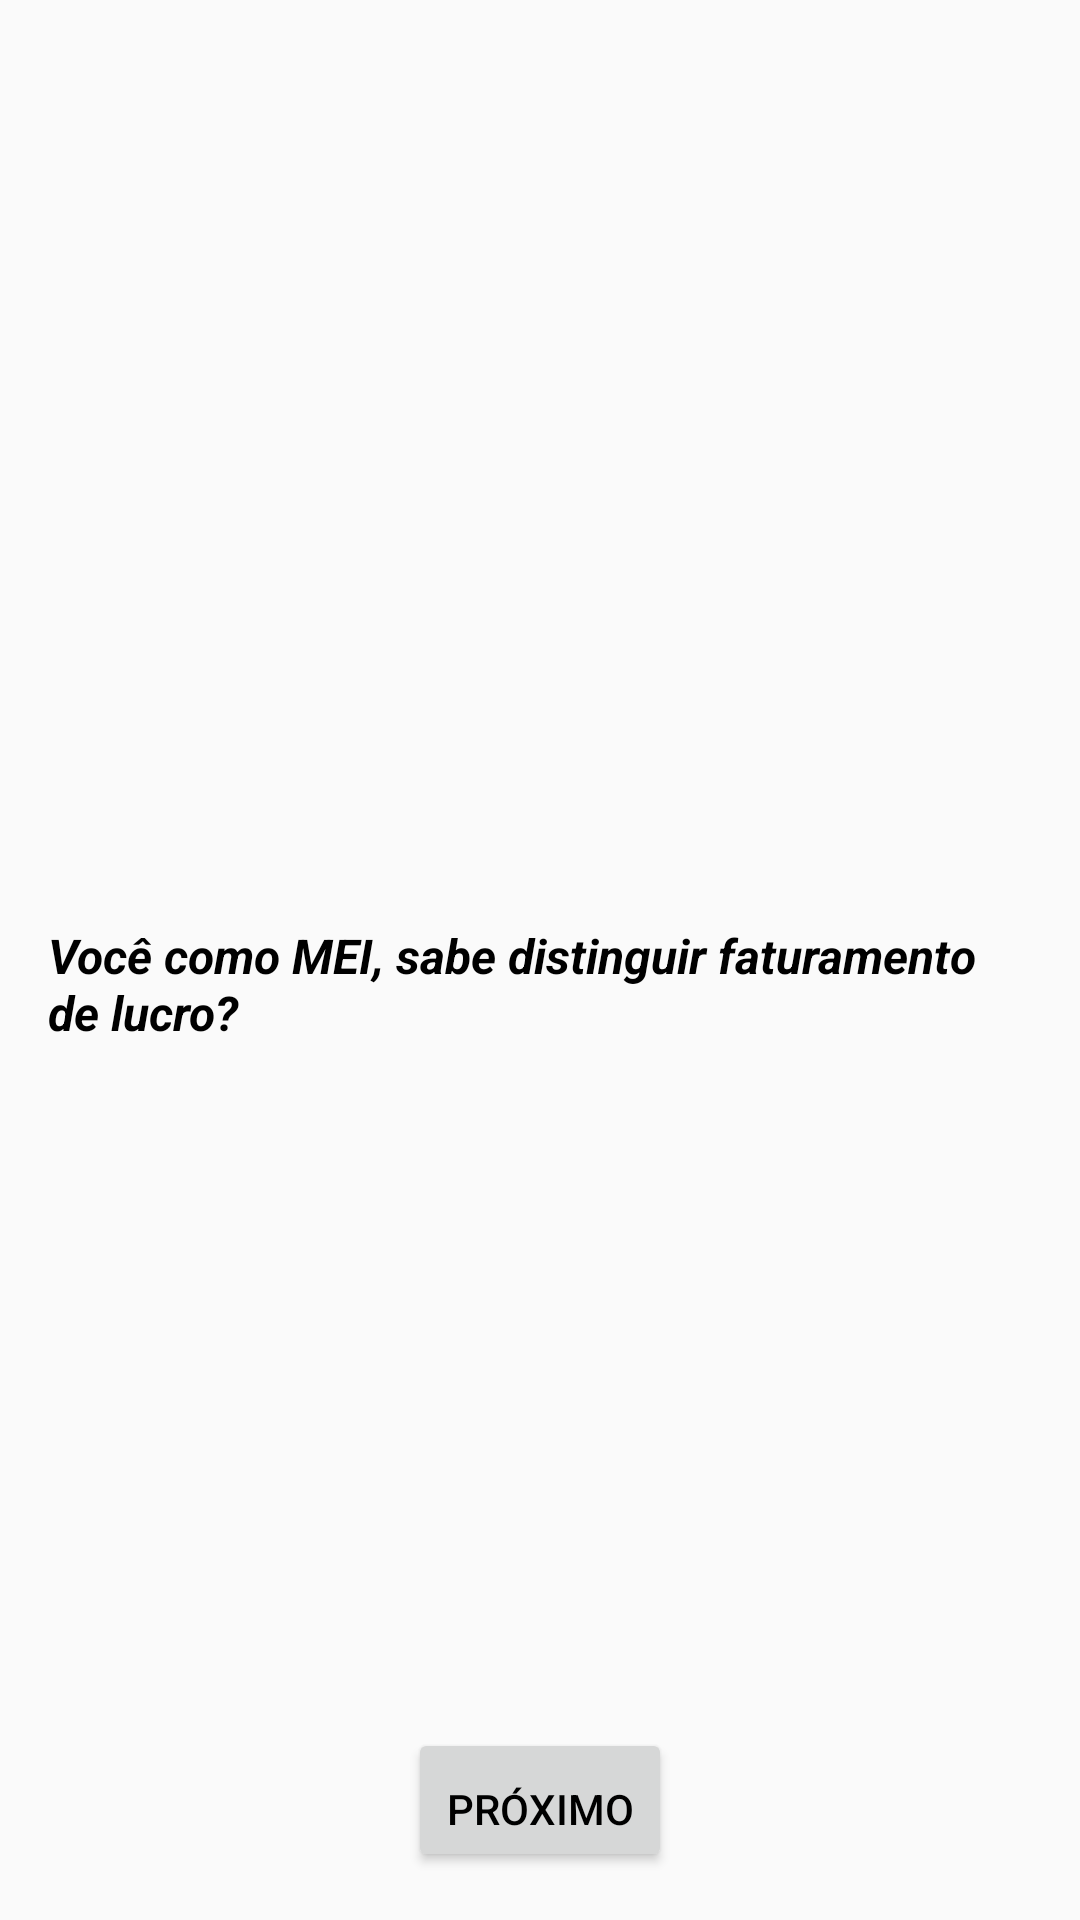

Reconstruct the res/layout file that produces this screen, plus the resources it refers to.
<!-- AndroidManifest.xml: application theme Theme.BelezaLegal -->
<!-- res/layout/fragment_question23.xml -->
<?xml version="1.0" encoding="utf-8"?>
<androidx.core.widget.NestedScrollView xmlns:android="http://schemas.android.com/apk/res/android"
    xmlns:app="http://schemas.android.com/apk/res-auto"
    xmlns:tools="http://schemas.android.com/tools"
    android:layout_width="match_parent"
    android:layout_height="match_parent"
    android:fillViewport="true"
    tools:context=".Question23Fragment">

    <androidx.constraintlayout.widget.ConstraintLayout
        android:layout_width="match_parent"
        android:layout_height="match_parent"
        android:padding="16dp">

        <RadioGroup
            android:id="@+id/answer23"
            android:layout_width="match_parent"
            android:layout_height="wrap_content"
            app:layout_constraintBottom_toBottomOf="parent"
            app:layout_constraintLeft_toLeftOf="parent"
            app:layout_constraintRight_toRightOf="parent"
            app:layout_constraintTop_toTopOf="parent">

            <TextView
                android:id="@+id/question"
                android:layout_width="wrap_content"
                android:layout_height="wrap_content"
                android:layout_marginTop="16dp"
                android:textSize="16dp"
                android:textStyle="bold|italic"
                android:text="@string/question23"
                android:layout_gravity="center"
                />

        </RadioGroup>

        <Button
            android:id="@+id/button_next"
            android:layout_width="wrap_content"
            android:layout_height="wrap_content"
            android:text="@string/next"
            android:paddingTop="16dp"
            app:layout_constraintStart_toStartOf="parent"
            app:layout_constraintEnd_toEndOf="parent"
            app:layout_constraintBottom_toBottomOf="parent"/>




    </androidx.constraintlayout.widget.ConstraintLayout>
</androidx.core.widget.NestedScrollView>
<!-- resources referenced by this layout -->
<resources>
  <string name="next">Próximo</string>
  <string name="question23">Você como MEI, sabe distinguir faturamento de lucro?</string>
  <style name="Theme.BelezaLegal" parent="Base.Theme.BelezaLegal">
          <item name="android:textColor">@color/black</item>
      </style>
  <style name="Base.Theme.BelezaLegal" parent="Theme.AppCompat.Light.NoActionBar">
          
          
          <item name="android:textColor">@color/black</item>
      </style>
  <color name="black">#FF000000</color>
</resources>
